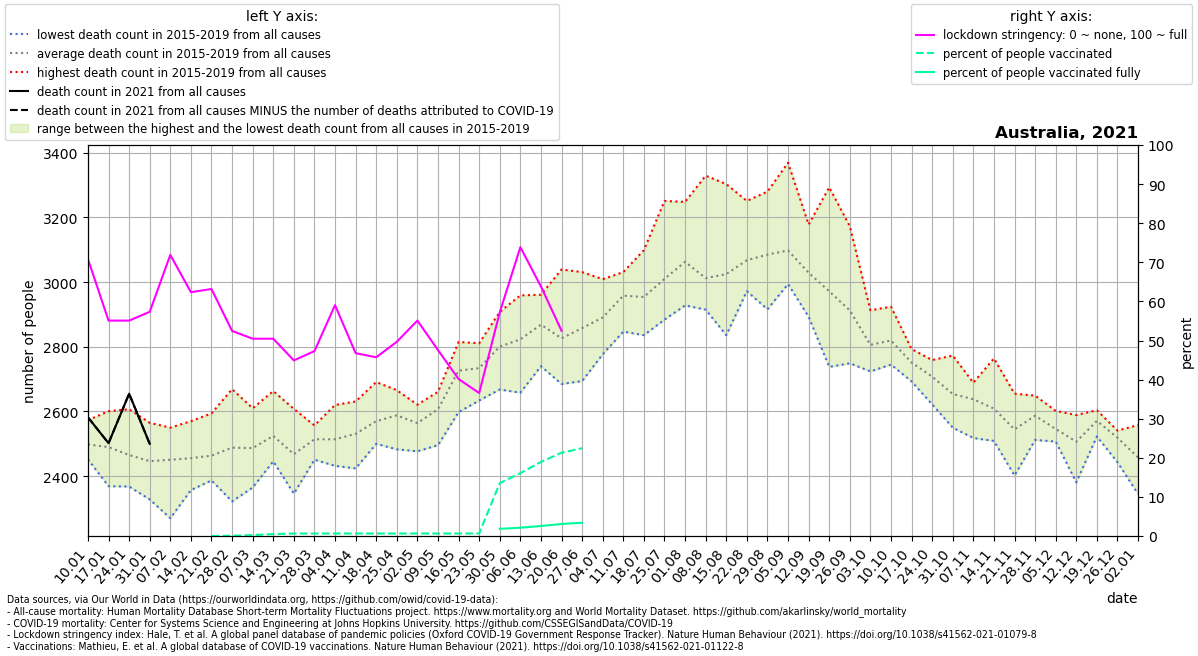

The data file committed next to this chart (first rows):
location, date, time, time_unit, deaths_2010_all_ages, deaths_2011_all_ages, deaths_2012_all_ages, deaths_2013_all_ages, deaths_2014_all_ages, deaths_2015_all_ages, deaths_2016_all_ages, deaths_2017_all_ages, deaths_2018_all_ages, deaths_2019_all_ages, deaths_2020_all_ages, deaths_2021_all_ages, new_deaths, stringency_index, people_vaccinated, people_fully_vaccinated, population, people_vaccinated_percent, people_fully_vaccinated_percent, deaths_min
Australia, 2021-01-10, 1, weekly, , , , , , 2513, 2452, 2497, 2456, 2573, 2497, 2582, 0.0, 70.83, , , 25499881, , , 2452
Australia, 2021-01-17, 2, weekly, , , , , , 2369, 2523, 2518, 2438, 2601, 2510, 2502, 0.0, 55.09, , , 25499881, , , 2369
Australia, 2021-01-24, 3, weekly, , , , , , 2368, 2485, 2437, 2430, 2607, 2501, 2655, 0.0, 55.09, , , 25499881, , , 2368
Australia, 2021-01-31, 4, weekly, , , , , , 2355, 2328, 2493, 2491, 2565, 2597, 2500, 0.0, 57.34, , , 25499881, , , 2328
Australia, 2021-02-07, 5, weekly, , , , , , 2270, 2498, 2420, 2550, 2516, 2510, , 0.0, 71.89, , , 25499881, , , 2270
Australia, 2021-02-14, 6, weekly, , , , , , 2460, 2357, 2524, 2368, 2570, 2530, , 0.0, 62.37, , , 25499881, , , 2357
Australia, 2021-02-21, 7, weekly, , , , , , 2387, 2392, 2488, 2456, 2594, 2613, , 0.0, 63.16, 0.0, , 25499881, 0.0, , 2387
Australia, 2021-02-28, 8, weekly, , , , , , 2322, 2391, 2571, 2488, 2669, 2608, , 0.0, 52.45, 16314, , 25499881, 0.06398, , 2322
Australia, 2021-03-07, 9, weekly, , , , , , 2417, 2365, 2518, 2524, 2610, 2678, , 0.0, 50.46, 59658, , 25499881, 0.234, , 2365
Australia, 2021-03-14, 10, weekly, , , , , , 2451, 2446, 2663, 2519, 2544, 2602, , 0.0, 50.46, 124204, , 25499881, 0.4871, , 2446
Australia, 2021-03-21, 11, weekly, , , , , , 2346, 2412, 2436, 2539, 2608, 2567, , 0.0, 44.91, 162551, , 25499881, 0.6375, , 2346
Australia, 2021-03-28, 12, weekly, , , , , , 2451, 2507, 2553, 2502, 2557, 2680, , 0.0, 47.29, 162551, , 25499881, 0.6375, , 2451
Australia, 2021-04-04, 13, weekly, , , , , , 2432, 2471, 2475, 2572, 2620, 2759, , 0.0, 59.06, 162551, , 25499881, 0.6375, , 2432
Australia, 2021-04-11, 14, weekly, , , , , , 2441, 2575, 2631, 2424, 2584, 2854, , 0.0, 46.76, 162551, , 25499881, 0.6375, , 2424
Australia, 2021-04-18, 15, weekly, , , , , , 2518, 2560, 2581, 2500, 2691, 2782, , 1.0, 45.7, 162551, , 25499881, 0.6375, , 2500
Australia, 2021-04-25, 16, weekly, , , , , , 2483, 2520, 2642, 2629, 2666, 2672, , 0.0, 49.67, 162551, , 25499881, 0.6375, , 2483
Australia, 2021-05-02, 17, weekly, , , , , , 2588, 2515, 2621, 2477, 2620, 2692, , 0.0, 55.09, 162551, , 25499881, 0.6375, , 2477
Australia, 2021-05-09, 18, weekly, , , , , , 2644, 2496, 2584, 2650, 2661, 2655, , 0.0, 47.55, 162551, , 25499881, 0.6375, , 2496
Australia, 2021-05-16, 19, weekly, , , , , , 2729, 2598, 2730, 2759, 2815, 2806, , 0.0, 40.14, 162551, , 25499881, 0.6375, , 2598
Australia, 2021-05-23, 20, weekly, , , , , , 2695, 2634, 2763, 2767, 2811, 2694, , 0.0, 36.57, 162551, , 25499881, 0.6375, , 2634
Australia, 2021-05-30, 21, weekly, , , , , , 2668, 2783, 2766, 2878, 2908, 2805, , 0.0, 57.21, 3446850, 467894, 25499881, 13.52, 1.835, 2668
Australia, 2021-06-06, 22, weekly, , , , , , 2658, 2828, 2826, 2845, 2959, 2786, , 0.0, 73.87, 4099757, 540358, 25499881, 16.08, 2.119, 2658
Australia, 2021-06-13, 23, weekly, , , , , , 2740, 2850, 2874, 2918, 2961, 2722, , 0.0, 63.82, 4828544, 651827, 25499881, 18.94, 2.556, 2740
Australia, 2021-06-20, 24, weekly, , , , , , 2766, 2685, 2871, 2770, 3039, 2723, , 0.0, 52.5, 5430968, 784656, 25499881, 21.3, 3.077, 2685
Australia, 2021-06-27, 25, weekly, , , , , , 2694, 2837, 2822, 2905, 3031, 2659, , 0.0, , 5726382, 864359, 25499881, 22.46, 3.39, 2694
Australia, 2021-07-04, 26, weekly, , , , , , 2777, 2839, 2914, 2914, 3009, 2653, , , , , , , , , 2777
Australia, 2021-07-11, 27, weekly, , , , , , 2847, 2917, 3027, 2969, 3031, 2757, , , , , , , , , 2847
Australia, 2021-07-18, 28, weekly, , , , , , 2948, 2925, 3099, 2836, 2962, 2780, , , , , , , , , 2836
Australia, 2021-07-25, 29, weekly, , , , , , 2930, 2884, 3251, 2929, 3056, 2754, , , , , , , , , 2884
Australia, 2021-08-01, 30, weekly, , , , , , 2966, 2928, 3248, 3067, 3105, 2900, , , , , , , , , 2928
Australia, 2021-08-08, 31, weekly, , , , , , 2977, 2915, 3329, 2918, 2923, 2939, , , , , , , , , 2915
Australia, 2021-08-15, 32, weekly, , , , , , 3010, 2918, 3303, 2836, 3056, 2927, , , , , , , , , 2836
Australia, 2021-08-22, 33, weekly, , , , , , 3040, 3037, 3251, 2972, 3039, 3052, , , , , , , , , 2972
Australia, 2021-08-29, 34, weekly, , , , , , 3109, 3036, 3280, 2916, 3084, 2875, , , , , , , , , 2916
Australia, 2021-09-05, 35, weekly, , , , , , 2994, 3068, 3369, 3051, 3007, 2857, , , , , , , , , 2994
Australia, 2021-09-12, 36, weekly, , , , , , 3060, 2934, 3178, 2893, 3081, 2887, , , , , , , , , 2893
Australia, 2021-09-19, 37, weekly, , , , , , 2996, 2891, 3293, 2738, 2940, 2817, , , , , , , , , 2738
Australia, 2021-09-26, 38, weekly, , , , , , 2933, 2768, 3173, 2749, 2940, 2699, , , , , , , , , 2749
Australia, 2021-10-03, 39, weekly, , , , , , 2767, 2851, 2913, 2775, 2724, 2778, , , , , , , , , 2724
Australia, 2021-10-10, 40, weekly, , , , , , 2745, 2808, 2924, 2752, 2869, 2785, , , , , , , , , 2745
Australia, 2021-10-17, 41, weekly, , , , , , 2693, 2775, 2793, 2745, 2751, 2653, , , , , , , , , 2693
Australia, 2021-10-24, 42, weekly, , , , , , 2622, 2759, 2701, 2713, 2744, 2619, , , , , , , , , 2622
Australia, 2021-10-31, 43, weekly, , , , , , 2550, 2773, 2598, 2615, 2734, 2584, , , , , , , , , 2550
Australia, 2021-11-07, 44, weekly, , , , , , 2518, 2688, 2645, 2649, 2689, 2640, , , , , , , , , 2518
Australia, 2021-11-14, 45, weekly, , , , , , 2523, 2764, 2509, 2632, 2617, 2658, , , , , , , , , 2509
Australia, 2021-11-21, 46, weekly, , , , , , 2402, 2578, 2560, 2529, 2655, 2705, , , , , , , , , 2402
Australia, 2021-11-28, 47, weekly, , , , , , 2512, 2649, 2540, 2630, 2604, 2615, , , , , , , , , 2512
Australia, 2021-12-05, 48, weekly, , , , , , 2507, 2520, 2533, 2568, 2602, 2545, , , , , , , , , 2507
Australia, 2021-12-12, 49, weekly, , , , , , 2450, 2381, 2540, 2573, 2589, 2685, , , , , , , , , 2381
Australia, 2021-12-19, 50, weekly, , , , , , 2523, 2535, 2599, 2594, 2604, 2609, , , , , , , , , 2523
Australia, 2021-12-26, 51, weekly, , , , , , 2443, 2541, 2539, 2534, 2537, 2610, , , , , , , , , 2443
Australia, 2022-01-02, 52, weekly, , , , , , 2345, 2558, 2376, 2535, 2476, 2624, , , , , , , , , 2345
